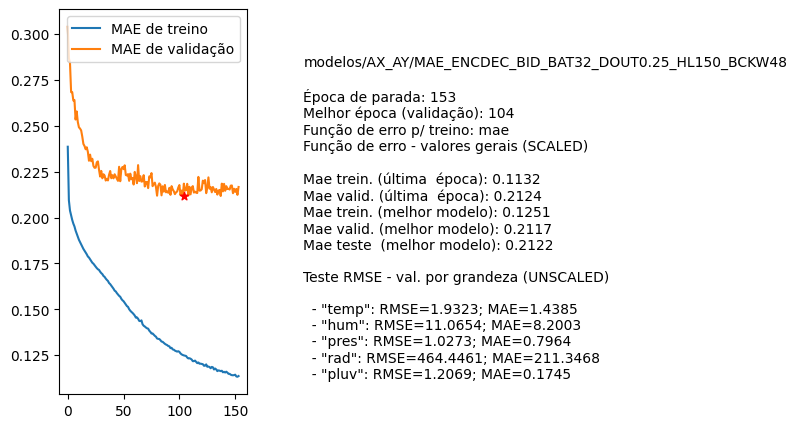

The table this chart was drawn from, first rows:
nome, parada, melhorEpoch, erro_treino_parada, erro_valid_parada, erro_treino_melhor, erro_valid_melhor, erro_teste_melhor, rmse_unscaled_por_grandeza
modelos/AX_AY/MAE_ENCDEC_BID_BAT32_DOUT0…, 153, 104, 0.1132, 0.2124, 0.1251, 0.2117, 0.2122, ['1.9323', '11.0654', '1.0273', '464.446…
